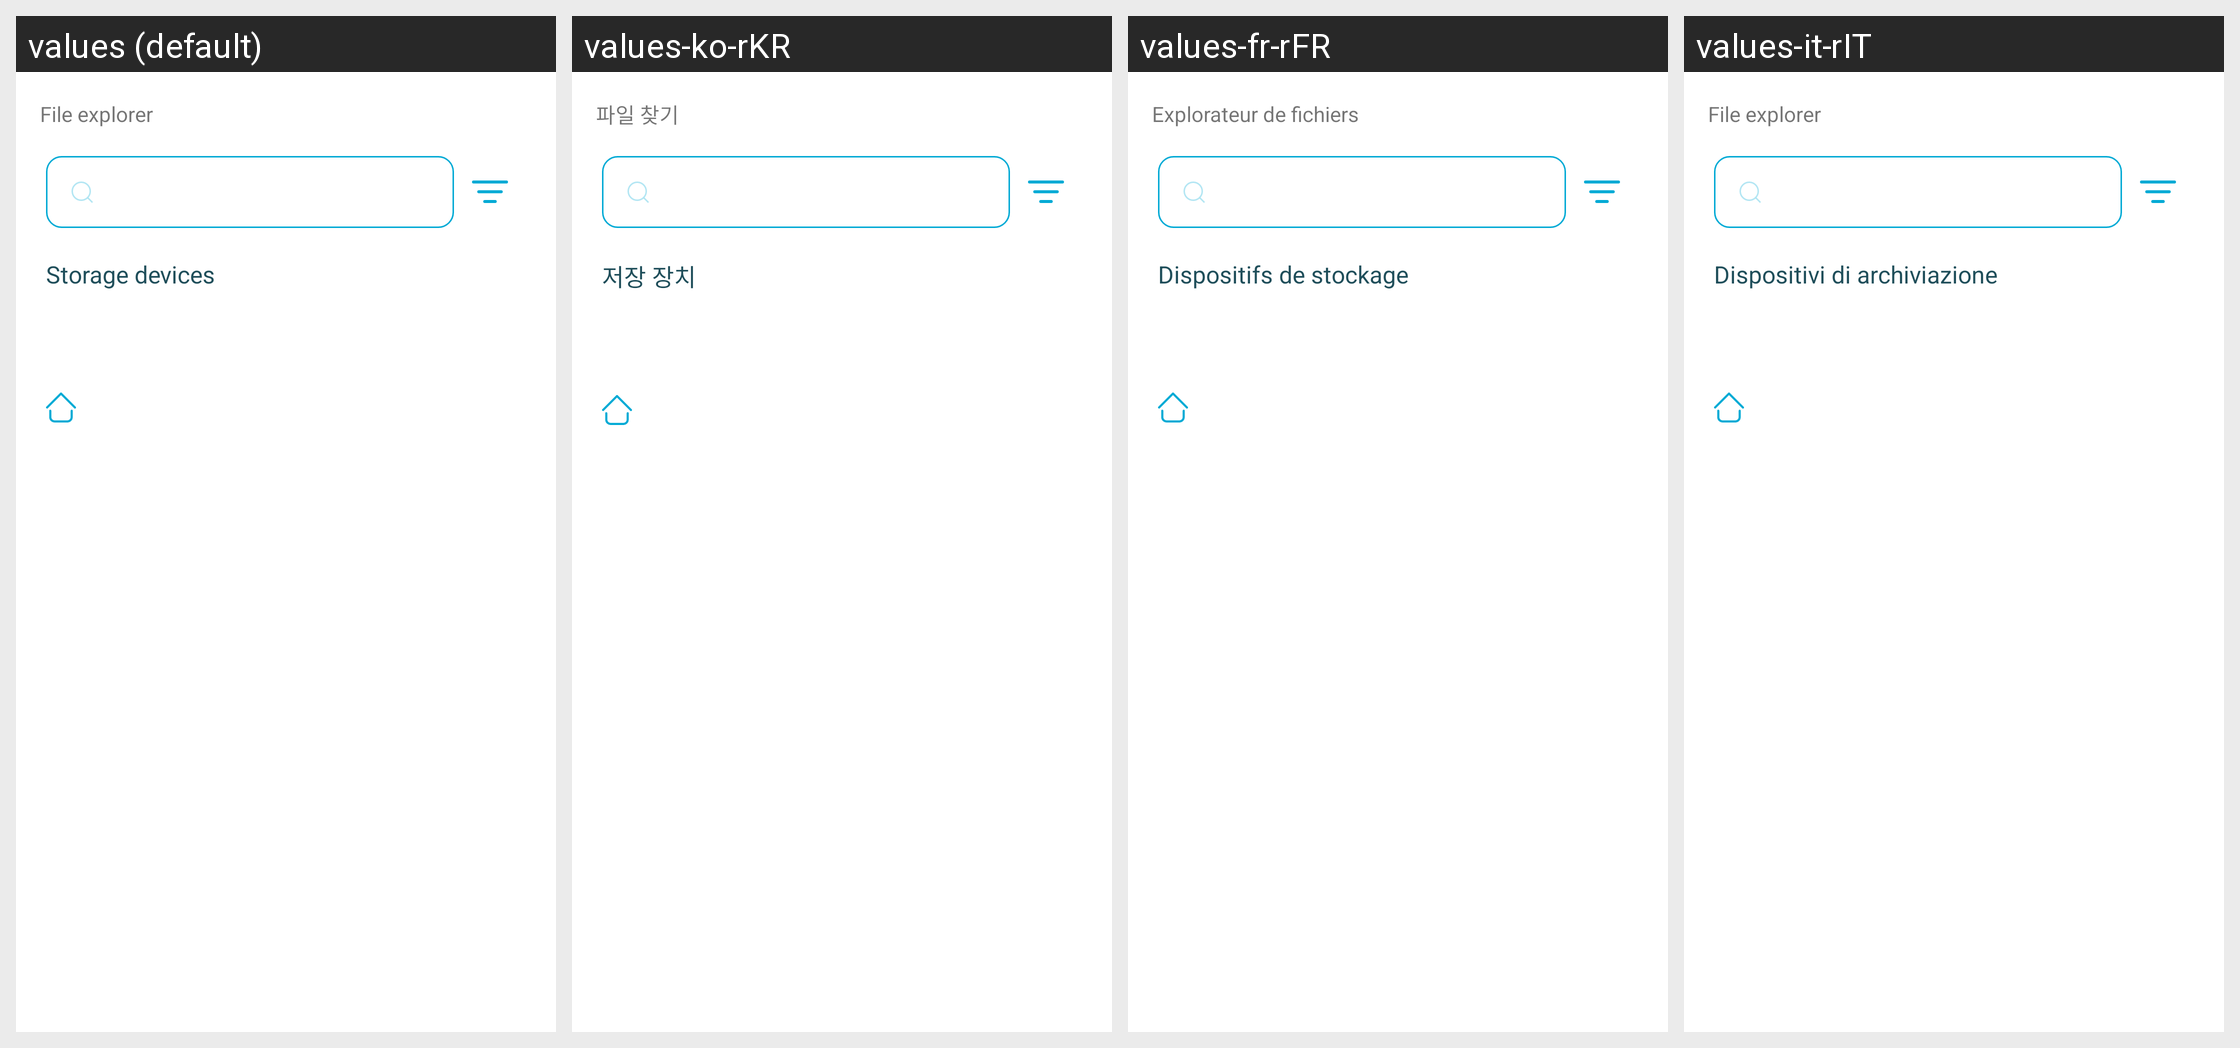

This grid shows one Android layout under several languages. Give, for every string resource on the screen, its name, the default text and each shown locale's text.
Android screen res/layout/file_explorer.xml rendered under 4 locales, left to right: values (default), values-ko-rKR, values-fr-rFR, values-it-rIT. Device: Nexus 5 (rendered at 1080×1920; each locale shown at half size, 540×960, under a caption strip naming it); theme AppThemeBar.
Other locales in the repository, not shown: values-af, values-am, values-ar, values-as, values-az, values-be, values-bg, values-bn, values-bs, values-ca, values-ca-rES, values-cs, values-cs-rCZ, values-da, values-de, values-de-rDE, values-el, values-el-rGR, values-en, values-en-rCA, values-en-rGB, values-en-rIN, values-en-rXC, values-es, values-es-rUS, values-et, values-et-rEE, values-eu, values-fa, values-fi, values-fil, values-fr, values-fr-rCA, values-gl, values-gu, values-hi, values-hi-rIN, values-hr, values-hu, values-hy, values-in, values-in-rID, values-is, values-it, values-iw, values-ja, values-ja-rJP, values-ka, values-kk, values-km, values-kn, values-ko, values-ky, values-lo, values-lt, values-lt-rLT, values-lv, values-lv-rLV, values-mk, values-ml, values-mn, values-mr, values-ms, values-ms-rMY, values-mt, values-my, values-nb, values-ne, values-nl, values-nn-rNO, values-or, values-pa, values-pl, values-pl-rPL, values-pt, values-pt-rBR, values-pt-rPT, values-ro, values-ro-rRO, values-ru, values-ru-rRU, values-si, values-sk, values-sk-rSK, values-sl, values-sl-rSI, values-sq, values-sr, values-sv, values-sw, values-ta, values-te, values-th, values-tl, values-tr, values-tr-rTR, values-uk, values-ur, values-uz, values-vi, values-zh, values-zh-rCN, values-zh-rHK, values-zh-rTW, values-zu.
Strings drawn on this screen, with the default value and each locale's value (text and hints the layout hard-codes, and strings that could not be matched under every locale, appear in the picture but are not listed):

action_name_file_explorer
  values: File explorer
  values-ko-rKR: 파일 찾기
  values-fr-rFR: Explorateur de fichiers
  values-it-rIT: File explorer

core_storage_devices
  values: Storage devices
  values-ko-rKR: 저장 장치
  values-fr-rFR: Dispositifs de stockage
  values-it-rIT: Dispositivi di archiviazione
